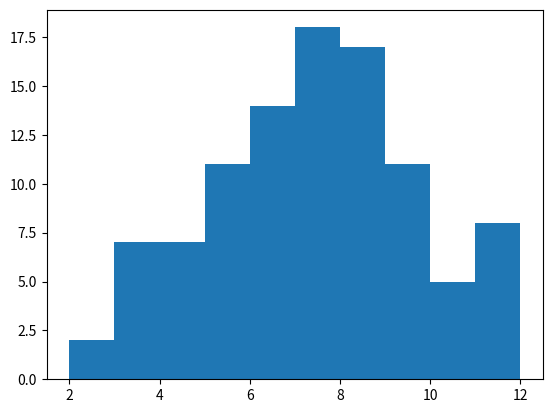

Reproduce this figure in Python. (Note: this script raises an exception after producing the figure.)
from __future__ import print_function
import matplotlib
matplotlib.use('Agg')
import matplotlib.pyplot as plt
import random


'''Procedures'''
#1-3 N/A

'''Part I: for loops, range(), and help()'''
#4 
def days():
    """ 
    For each letter in the string 'MTWRFSS' it prints the first letter with
    day appended at the end. The 2nd for loop prints 5, 6, and 7 as str(day)
    in the 'It is the ' + str(day) + 'th of September'
    """
    for day in 'MTWRFSS': 
        print(day + 'day')
    for day in range(5,8):
        print('It is the ' + str(day) + 'th of September')

#5
def picks():
    """
    Creates a random list of 1,3, or 10 and stores a chart of the data in 
    1.3.7/picks
    """
    a = [] # make an empty list
    # Why all the brackets below? 
    # a += [  brackets here to add an iterable onto a list]
    #    random.choice(   [brackets here to choose from a list])

    a += [random.choice([1, 3, 10])]
    for choices in range(5):
        a += [random.choice([1, 3, 10])]

    plt.hist(a)
    plt.savefig('1.3.7/picks')

#6 
#a)
def roll_hundred_pair():
    """
    Rolls 100 pairs of 1-6 dice and records the results in a chart
    """
    result = []
    for i in range(100):
        total = random.randint(1,6) + random.randint(1,6)
        result.append(total)
        
    plt.hist(result)
    plt.savefig('1.3.7/roll_hundred_pair')
        
#b)
def dice(n):
    total = 0
    for i in range(n):
        roll = random.randint(1,6)
        total += roll
        return total
        
    print("Roll was", total)
        
        
'''Part II: While loops'''
#7
def validate():
    guess = '1' # initialization with a bad guess
    answer = 'hangman word'
    while guess not in answer:
        guess = raw_input('Name a letter in \''+answer+'\': ')
    print('Thank you!')

# Line 2 is nessecary because you have to assign guess a a value before you can
# allow it to be called in a function

#8 
def guess_winner(players=('Amy', 'Bill', 'Cathy', 'Dale')):
    '''
    The 4 arguments in this function contain 4 different names that are called 
    in this function randomly chosen and asks the user for a guess. If the guess
    is correct it prints you guessed in x guesses.
    '''
    winner = random.choice(players) 

    ####
    # Loops through all the players and prints them out
    ####
    print('Guess which of these people won the lottery: ',end='')
    for p in players[:len(players)-1]: # Loops 0-3 (4 times) through the names
        print(p+', ', end='')
    print(players[len(players)-1]) # Prints out the names of the characters

    ####
    # Checks if what the user inputed is = to the random character
    ####
    guesses = 1 
    while raw_input() != winner:
        print('Guess again!')
        guesses += 1
    print('You guessed in', guesses, 'guesses!')
    return guesses    

#9 
def goguess():
    '''Chooses a random number and user inputs a guess and determines
    relationship between guess and random number'''
    attempt = 1
    win = False
    secret = random.randint(1,20)
    print('I have a number between 1 and 20 inclusive.')
    while win == False:
        guess = int(raw_input('Guess: '))
        if guess == secret:
            print('Right! My number is', secret,'. You guessed in', attempt, 'guesses!')
            win = True
        elif guess > secret:
            print(guess, 'is too high')
            attempt += 1
        else:
            print(guess, 'is too low')
            attempt += 1
            
#10 You will need 6000/(2^x) until its < 1 guesses because for every guess you 
#   are able to cut the number of possible answer in half, so therefore the number
#   of guesses would have to be 2^x number of times.


'''Part III: Practice'''
#11 
def matches(ticket, winners):
    '''
    Takes 2 lists and returns how many common values they share
    '''
    common = 0
    for value in ticket:
        for win in winners:
            if value == win:
                common += 1
    
    return common

# b)
def report(guess, secret):
    '''
    Reports how many colors in the guess are in the secret and also reports 
    whether the correct colors are in the correct place.
    '''
    number_right_place = 0
    number_wrong_place = 0
    
    unFoundSecret = []
    unFoundGuess = []
    
    for i in range(len(guess)):
        if guess[i] == secret[i]:
            number_right_place += 1
        else:
            unFoundSecret.append(secret[i])
            unFoundGuess.append(guess[i])
            
    for found in unFoundGuess:
        for secret in unFoundSecret:
            if found == secret:
                number_wrong_place += 1
                break
    
    return [number_right_place, number_wrong_place]
    
    
'''Conclusion'''
#1 Doing so would make the code a lot less elagant and a lot harder to 
#  troubleshoot. Using unrolled loops during development is tedious, boring and 
#  just plain inefficient to change anything inside of it, such as if it was 
#  for i in range(1000)

#2 Both iteration and data analysis deals with large amounts of data. Iteration 
#  reads information about each item, where data analysis on the other hand
#  only reads information to get statistics.

#3 A while loop keeps running until the condition is true and stops running when
#  it is no longer true. A for loop runs through the code for all the values in
#  the second list and only stops when all values or range(x) is completed.

#4 My partner and I worked well together by brainstorming ideas together when we
#  were stuck and building off of one another's ideas in order to finally solve
#  the question. Some things that could be improved are perhaps staying more 
#  focused when we work instead of going on side tangents in order to become
#  more efficient.


'''Assignment Check'''
#1.3.7 Function Test
days()
dice(5)
roll_hundred_pair()
validate()
goguess()
guess_winner()

print(matches([11, 12, 13, 14, 15], [3, 8, 12, 13, 17]))

guess = ['red','red','red','green','yellow']
secret = ['red','red','yellow','yellow','black']
print(report(guess, secret))

# Yes.